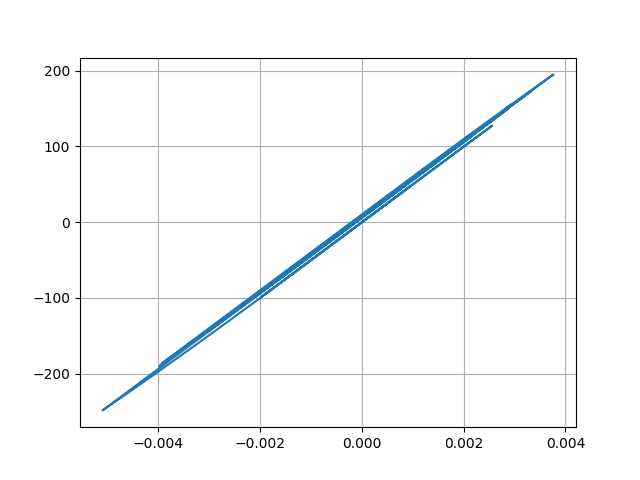

The data file committed next to this chart (first rows):
Desplacment, Force
0.0, 0.0
7.813063590425915e-06, 0.3907
2.6131677731275764e-05, 1.307
4.557582791238398e-05, 2.279
5.882060802079316e-05, 2.941
6.20263323047217e-05, 3.101
5.5334092267878073e-05, 2.767
4.240840209829597e-05, 2.12
2.7949229338600387e-05, 1.397
1.6416040459002027e-05, 0.8208
1.0809516472064774e-05, 0.5405
1.1393200736993479e-05, 0.5696
1.5779406729556965e-05, 0.789
2.1028308528728633e-05, 1.051
2.634336843317467e-05, 1.317
3.228968768879311e-05, 1.614
3.9980512478101256e-05, 1.999
5.062619697010395e-05, 2.531
6.49378341823405e-05, 3.247
8.176336282950446e-05, 4.088
9.650413847019107e-05, 4.825
0.0001044, 5.218
0.0001021, 5.107
8.921819635589306e-05, 4.461
6.676225847168459e-05, 3.338
3.8731921342264545e-05, 1.937
1.2768052956407807e-05, 0.6383
-4.3766468029142966e-06, -0.2189
-8.428965019229866e-06, -0.4215
5.551151782342708e-08, 0.002701
1.5399771462083285e-05, 0.7699
3.080194393626228e-05, 1.54
4.206691799957378e-05, 2.103
4.723777153818317e-05, 2.362
4.49641652102754e-05, 2.248
3.4669708509660164e-05, 1.733
1.4549522361600776e-05, 0.7274
-1.581944290199261e-05, -0.7911
-5.422594519721957e-05, -2.711
-9.629781289731175e-05, -4.815
-0.0001353, -6.764
-0.0001653, -8.267
-0.0001829, -9.147
-0.0001866, -9.329
-0.0001729, -8.646
-0.0001423, -7.117
-0.0001002, -5.01
-5.679904694359075e-05, -2.84
-2.929906519416262e-05, -1.465
-3.006857425489976e-05, -1.503
-6.163304104398323e-05, -3.081
-0.0001164, -5.822
-0.0001796, -8.98
-0.0002371, -11.86
-0.0002829, -14.14
-0.0003165, -15.82
-0.0003394, -16.97
-0.0003536, -17.67
-0.0003595, -17.97
-0.0003544, -17.72
... 2,941 more rows
